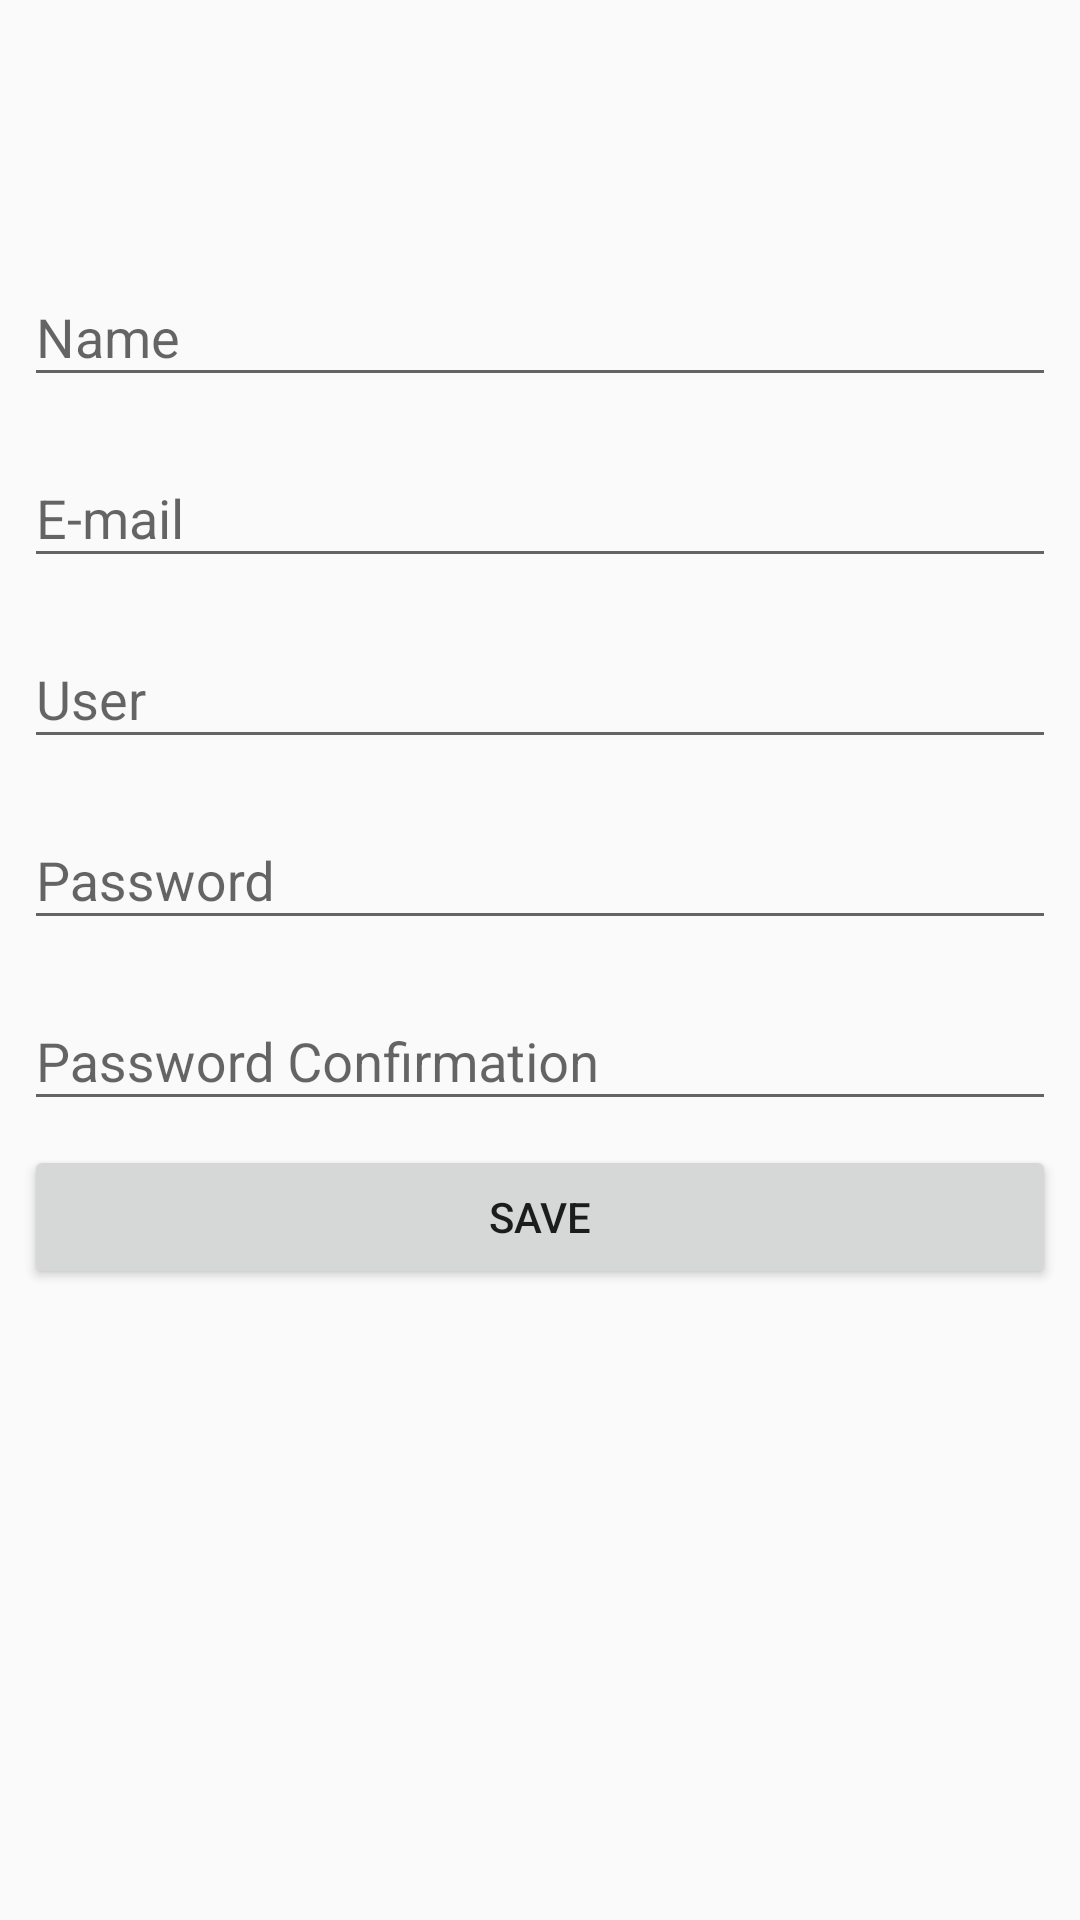

Here is an Android app screen rendered from its layout file. Give the layout XML and the strings, colors and styles it references.
<!-- AndroidManifest.xml: application theme AppTheme -->
<!-- res/layout/content_cadastro.xml -->
<?xml version="1.0" encoding="utf-8"?>
<android.support.constraint.ConstraintLayout
        xmlns:android="http://schemas.android.com/apk/res/android"
        xmlns:tools="http://schemas.android.com/tools"
        xmlns:app="http://schemas.android.com/apk/res-auto"
        android:layout_width="match_parent"
        android:layout_height="match_parent"
        app:layout_behavior="@string/appbar_scrolling_view_behavior"
        tools:showIn="@layout/activity_cadastro"
        tools:context="fiap.scj.casamento.activity.CadastroActivity">

    <android.support.design.widget.TextInputLayout
            android:id="@+id/tilCadastroUsuarioNome"
            android:layout_width="match_parent"
            android:layout_height="wrap_content"
            android:layout_marginTop="80dp"
            app:layout_constraintTop_toTopOf="parent"
            app:layout_constraintStart_toStartOf="parent"
            android:layout_marginStart="8dp"
            android:layout_marginEnd="8dp"
            app:layout_constraintEnd_toEndOf="parent">

        <android.support.design.widget.TextInputEditText
                android:layout_width="match_parent"
                android:layout_height="wrap_content"
                android:hint="@string/nome"/>
    </android.support.design.widget.TextInputLayout>

    <android.support.design.widget.TextInputLayout
            android:id="@+id/tilCadastroUsuarioEmail"
            android:layout_width="match_parent"
            android:layout_height="wrap_content"
            android:layout_marginTop="8dp"
            app:layout_constraintTop_toBottomOf="@+id/tilCadastroUsuarioNome"
            app:layout_constraintStart_toStartOf="parent"
            android:layout_marginStart="8dp"
            android:layout_marginEnd="8dp"
            app:layout_constraintEnd_toEndOf="parent">

        <android.support.design.widget.TextInputEditText
                android:layout_width="match_parent"
                android:layout_height="wrap_content"
                android:inputType="textEmailAddress"
                android:hint="@string/e_mail"/>
    </android.support.design.widget.TextInputLayout>

    <android.support.design.widget.TextInputLayout
            android:id="@+id/tilCadastroUsuarioUsuario"
            android:layout_width="match_parent"
            android:layout_height="wrap_content"
            android:layout_marginTop="8dp"
            app:layout_constraintTop_toBottomOf="@+id/tilCadastroUsuarioEmail"
            app:layout_constraintStart_toStartOf="parent"
            android:layout_marginStart="8dp"
            android:layout_marginEnd="8dp"
            app:layout_constraintEnd_toEndOf="parent">

        <android.support.design.widget.TextInputEditText
                android:layout_width="match_parent"
                android:layout_height="wrap_content"
                android:hint="@string/usuario"/>
    </android.support.design.widget.TextInputLayout>

    <android.support.design.widget.TextInputLayout
            android:id="@+id/tilCadastroUsuarioSenha"
            android:layout_width="match_parent"
            android:layout_height="wrap_content"
            android:layout_marginTop="8dp"
            app:layout_constraintTop_toBottomOf="@+id/tilCadastroUsuarioUsuario"
            app:layout_constraintStart_toStartOf="parent"
            android:layout_marginStart="8dp"
            android:layout_marginEnd="8dp"
            app:layout_constraintEnd_toEndOf="parent">

        <android.support.design.widget.TextInputEditText
                android:layout_width="match_parent"
                android:layout_height="wrap_content"
                android:inputType="textPassword"
                android:hint="@string/senha"/>
    </android.support.design.widget.TextInputLayout>

    <android.support.design.widget.TextInputLayout
            android:id="@+id/tilCadastroUsuarioConfirmacaoSenha"
            android:layout_width="match_parent"
            android:layout_height="wrap_content"
            android:layout_marginTop="8dp"
            app:layout_constraintTop_toBottomOf="@+id/tilCadastroUsuarioSenha"
            app:layout_constraintStart_toStartOf="parent"
            android:layout_marginStart="8dp"
            android:layout_marginEnd="8dp"
            app:layout_constraintEnd_toEndOf="parent">

        <android.support.design.widget.TextInputEditText
                android:layout_width="match_parent"
                android:layout_height="wrap_content"
                android:inputType="textPassword"
                android:hint="@string/confirmacao_de_senha"/>
    </android.support.design.widget.TextInputLayout>

    <Button
            android:text="@string/salvar"
            android:layout_width="match_parent"
            android:layout_height="wrap_content"
            android:id="@+id/btnCadastroUsuarioSalvar"
            android:layout_marginTop="8dp"
            app:layout_constraintTop_toBottomOf="@+id/tilCadastroUsuarioConfirmacaoSenha"
            app:layout_constraintStart_toStartOf="parent"
            android:layout_marginStart="8dp"
            app:layout_constraintEnd_toEndOf="parent"
            android:layout_marginEnd="8dp"/>

</android.support.constraint.ConstraintLayout>
<!-- res/layout/activity_cadastro.xml (included above) -->
<?xml version="1.0" encoding="utf-8"?>
<android.support.constraint.ConstraintLayout
        xmlns:android="http://schemas.android.com/apk/res/android"
        xmlns:tools="http://schemas.android.com/tools"
        xmlns:app="http://schemas.android.com/apk/res-auto"
        android:layout_width="match_parent"
        android:layout_height="match_parent"
        tools:context="fiap.scj.casamento.activity.CadastroActivity">

    <android.support.design.widget.AppBarLayout
            android:layout_height="wrap_content"
            android:layout_width="match_parent"
            android:theme="@style/AppTheme.AppBarOverlay">

        <android.support.v7.widget.Toolbar
                android:id="@+id/toolbarCadastro"
                android:layout_width="match_parent"
                android:layout_height="?attr/actionBarSize"
                android:background="?attr/colorPrimary"
                app:popupTheme="@style/AppTheme.PopupOverlay"/>

    </android.support.design.widget.AppBarLayout>

    <include layout="@layout/content_cadastro"/>

</android.support.constraint.ConstraintLayout>
<!-- resources referenced by this layout -->
<resources>
  <string name="confirmacao_de_senha">Password Confirmation</string>
  <string name="e_mail">E-mail</string>
  <string name="nome">Name</string>
  <string name="salvar">Save</string>
  <string name="senha">Password</string>
  <string name="usuario">User</string>
  <style name="AppTheme.AppBarOverlay" parent="ThemeOverlay.AppCompat.Dark.ActionBar" />
  <style name="AppTheme.PopupOverlay" parent="ThemeOverlay.AppCompat.Light" />
  <style name="AppTheme" parent="Theme.AppCompat.Light.DarkActionBar">
          
          <item name="colorPrimary">@color/colorPrimary</item>
          <item name="colorPrimaryDark">@color/colorPrimaryDark</item>
          <item name="colorAccent">@color/colorAccent</item>
      </style>
  <color name="colorPrimary">#5C85A3</color>
  <color name="colorPrimaryDark">#405D72</color>
  <color name="colorAccent">#2a3e4d</color>
</resources>
